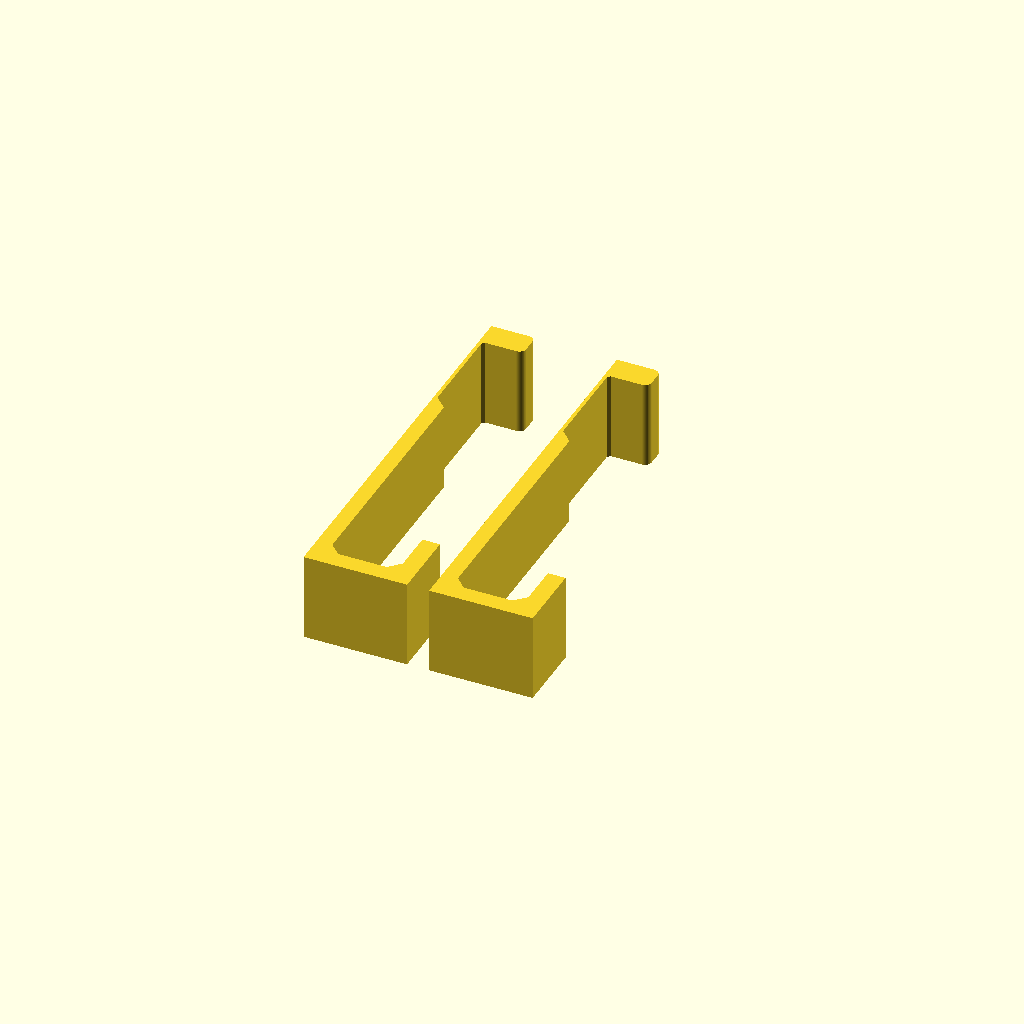
Cell 1: rendered with the file's own defaults.
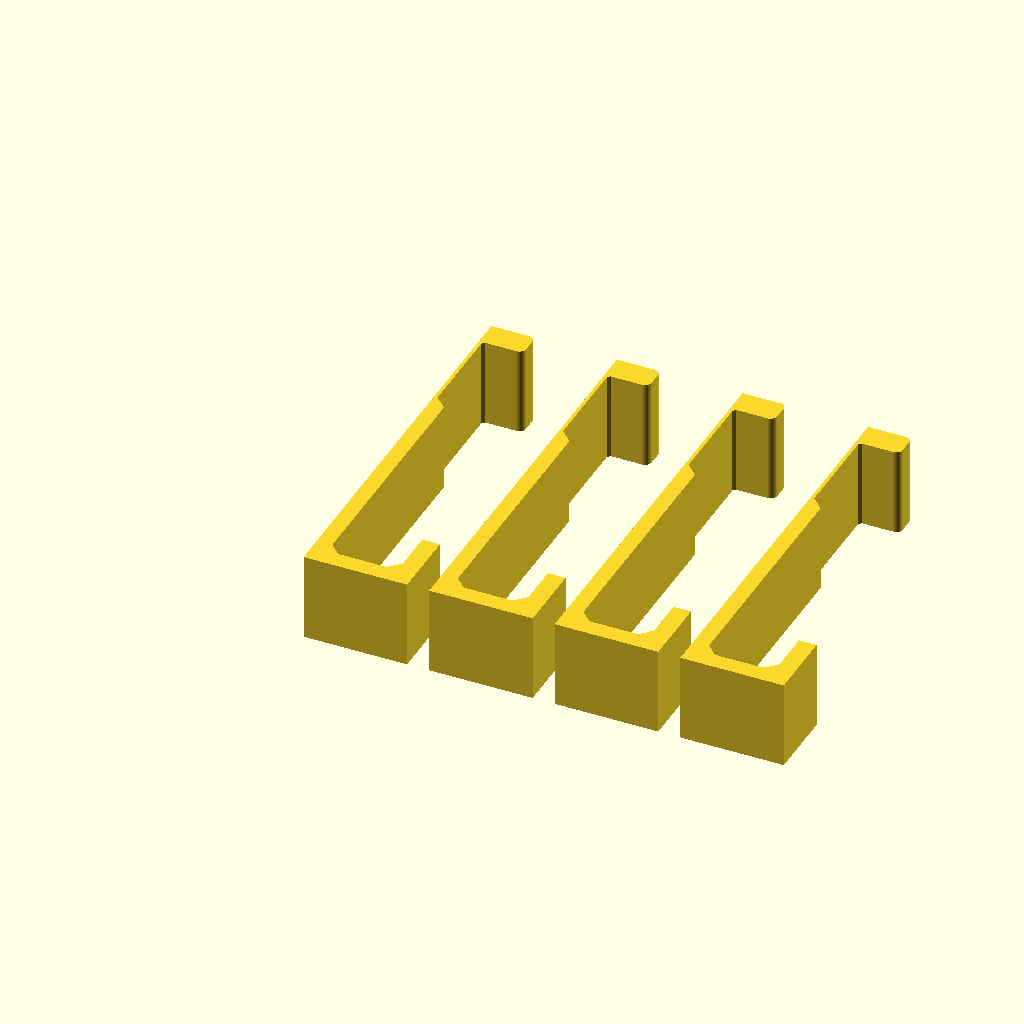
Cell 2 — count set to 4, the other parameters unchanged.
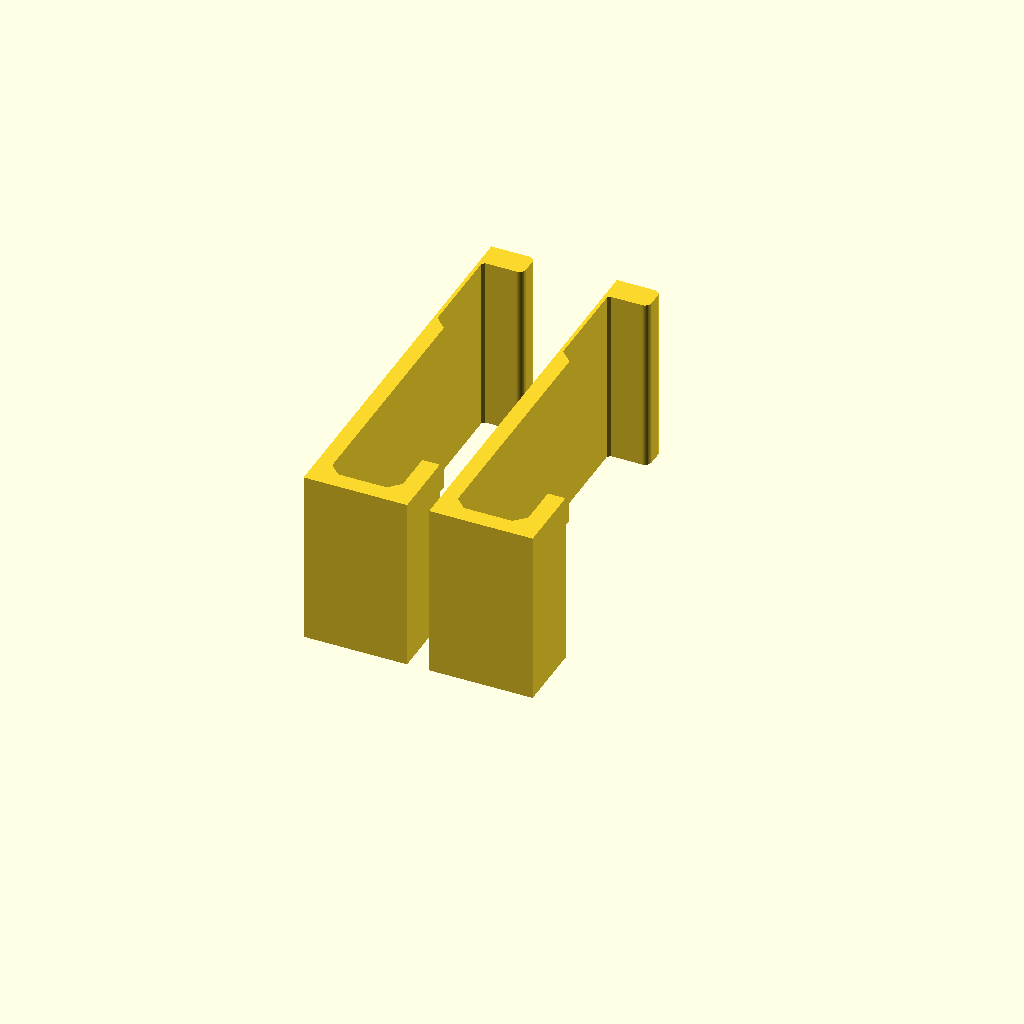
Cell 3: width = 40 (everything else at default).
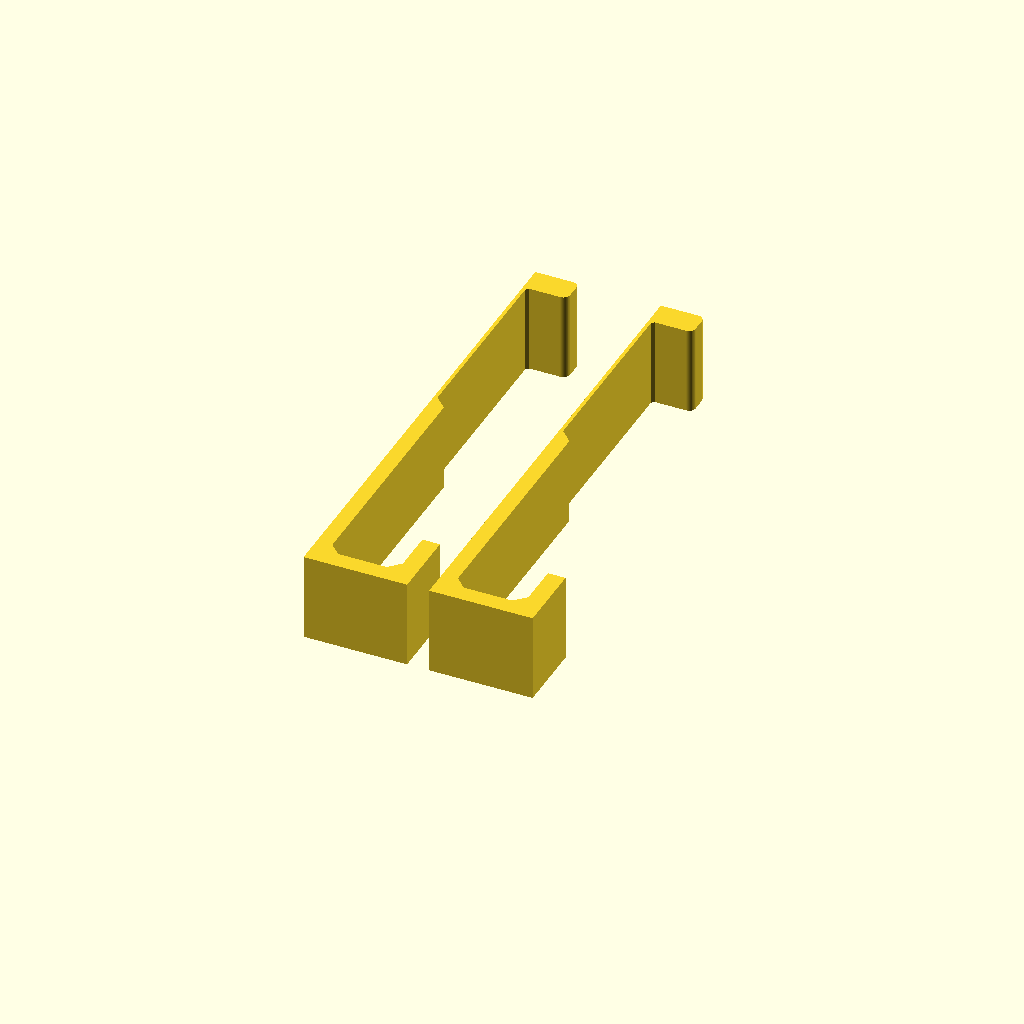
Cell 4: shelf_t = 42.8 (everything else at default).
One fixed orthographic camera (rotation 55°, 0°, 25°; colour scheme Cornfield) for every cell.
Source of the model, 3Dstuff/whiteboard-hanger/whiteboard_hanger.scad:
// =============================================================================
//  whiteboard_hanger.scad — Crochet pour suspendre un tableau blanc sous une
//                           tablette appuyée contre un mur
//  Unités : millimètres
// =============================================================================
//
//  Profil (vue de côté, mur à gauche, X = vers la pièce, Y = vers le haut) :
//
//        ┌──────────────┐  ← languette posée SUR la tablette (tab_len, tab_t)
//        │┌─────────────┴──────── tablette ───
//        ││  (shelf_t)
//        ││  ← bande mince (strip_t = 0.8) coincée entre mur et tablette
//        │└─────────────────────────────────
//        │ \  ← rampe à 45° : la bande s'épaissit SOUS la tablette
//        │  │
//        │  │  ← descente (drop_len, épaisseur below_t)
//        │  │
//        │  │ ┌─┐ ← lèvre (lip_h)
//        │  │ │ │
//        │  └─┘ │ ← fond du crochet : le haut du tableau repose ici
//        └──────┘   (largeur intérieure = board_t + board_clear)
//       mur
//
//  Tout est orthogonal (pas de courbes), avec de petits goussets à 45°
//  (fillet) dans les angles intérieurs pour la solidité.
//
//  IMPRESSION : couché sur le côté — le PROFIL est à plat sur le plateau et
//  la pièce est extrudée vers le haut sur `width` mm. Les lignes de couche
//  sont alors parallèles au profil : aucun pli ne se fend entre deux couches.
//  part = "print" exporte la pièce dans cette orientation (count exemplaires).
//  part = "preview" la montre en place, avec mur, tablette et tableau fantômes.
// =============================================================================

part  = "print";   // "print" = à plat, prêt à trancher ; "preview" = en place
count = 2;         // nombre d'exemplaires sur le plateau (mode print)

// ── Pièce ────────────────────────────────────────────────────────────────────
width       = 20;    // largeur du crochet (= hauteur d'impression)

// Bande contre le mur
strip_t     = 0.8;   // épaisseur de la partie coincée entre mur et tablette
                     // (≥ 2 lignes d'extrusion avec une buse de 0.4)

// Tablette et languette du haut
shelf_t     = 21.4;  // épaisseur de la tablette = longueur de la bande mince
                     // (25.4 au départ : la bande dépassait de 4 mm)
shelf_clear = 0.5;   // jeu vertical : la partie épaisse commence ce jeu sous la tablette
tab_len     = 10;    // longueur du bloc posé sur la tablette (depuis le mur) :
                     // il suffit qu'il accroche le bois
tab_t       = 6.0;   // hauteur du bloc : court et épais pour ne pas plier
                     // (2 mm × 25 mm se déformait sous la charge)
tab_lip_h   = 0;     // rebord descendant au bout de la languette (0 = aucun).
                     // Pour enserrer l'avant de la tablette :
                     //   tab_len = strip_t + profondeur de la tablette + jeu + tab_t

// Descente et crochet du bas
drop_len    = 60;    // du dessous de la tablette au fond intérieur du crochet
below_t     = 3.5;   // épaisseur de la bande sous la tablette (rigidité)
board_t     = 15;    // épaisseur du tableau (ou de son cadre)
board_clear = 1.0;   // jeu entre le tableau et la lèvre
hook_t      = 4.0;   // épaisseur du fond et de la lèvre du crochet
lip_h       = 12;    // hauteur de la lèvre (au-dessus du fond intérieur)

// Renforts
fillet      = 2.5;   // gousset à 45° dans les angles intérieurs du crochet et
                     // de la descente (0 = angles vifs)
top_fillet  = 0.6;   // gousset entre la bande mince et le bloc du haut. Il loge
                     // dans l'arête arrière-haut de la tablette : celle-ci doit
                     // être adoucie/poncée d'au moins cette valeur (sinon 0)
tab_round   = 1.5;   // rayon des deux arêtes avant du bloc du haut

// ── Fantômes (aperçu seulement) ───────────────────────────────────────────────
shelf_depth = 250;   // profondeur de la tablette
board_h     = 200;   // hauteur du tableau montrée dans l'aperçu
ghost_len   = 120;   // longueur des fantômes le long du mur

// ── Cotes dérivées (profil 2D) ────────────────────────────────────────────────
y_thin_bot = -(shelf_t + shelf_clear);          // fin de la partie mince
y_ramp_bot = y_thin_bot - (below_t - strip_t);  // fin de la rampe à 45°
y_floor    = -(shelf_t + drop_len);             // fond intérieur du crochet
y_floor_bot= y_floor - hook_t;
x_lip_in   = below_t + board_t + board_clear;
x_lip_out  = x_lip_in + hook_t;
y_lip_top  = y_floor + lip_h;

assert(below_t >= strip_t, "below_t doit être ≥ strip_t");
assert(y_floor < y_ramp_bot - fillet,
       "drop_len trop court : augmenter drop_len ou réduire shelf_clear/below_t");
assert(tab_len >= strip_t + tab_t, "tab_len trop court");

// ── Profil ───────────────────────────────────────────────────────────────────
module rect(x0, y0, x1, y1) translate([x0, y0]) square([x1 - x0, y1 - y0]);

// gousset triangulaire dans un angle intérieur ; sx, sy = sens des deux bras
module gusset(x, y, s, sx, sy)
    if (s > 0) polygon([[x, y], [x + sx * s, y], [x, y + sy * s]]);

// bloc du haut : rectangle dont les deux arêtes avant (haut et bas, celle
// du bas touche la tablette) sont arrondies
module knob_profile() {
    r = min(tab_round, tab_t / 2, tab_len);
    if (r <= 0) rect(0, 0, tab_len, tab_t);
    else hull() {
        rect(0, 0, tab_len - r, tab_t);
        for (y = [r, tab_t - r])
            translate([tab_len - r, y]) circle(r = r, $fn = 48);
    }
}

module profile() {
    union() {
        // languette du haut, posée sur la tablette
        // bloc du haut, posé sur la tablette, arêtes avant arrondies
        knob_profile();
        if (tab_lip_h > 0) rect(tab_len - tab_t, -tab_lip_h, tab_len, 0);
        // bande mince entre mur et tablette
        rect(0, y_thin_bot, strip_t, 0);
        // rampe à 45° vers l'épaisseur below_t
        polygon([[0, y_thin_bot], [strip_t, y_thin_bot],
                 [below_t, y_ramp_bot], [0, y_ramp_bot]]);
        // descente
        rect(0, y_floor_bot, below_t, y_ramp_bot);
        // fond et lèvre du crochet
        rect(0, y_floor_bot, x_lip_out, y_floor);
        rect(x_lip_in, y_floor_bot, x_lip_out, y_lip_top);

        // renforts
        gusset(below_t,  y_floor,  fillet,  1, 1);   // descente / fond
        gusset(x_lip_in, y_floor,  fillet, -1, 1);   // fond / lèvre
        gusset(strip_t,  0,        top_fillet,  1, -1);  // bande / languette
        if (tab_lip_h > 0)
            gusset(tab_len - tab_t, 0, top_fillet, -1, -1); // languette / rebord
    }
}

module hanger() linear_extrude(height = width) profile();

// ── Mise en place ─────────────────────────────────────────────────────────────
// profil X → Y monde (vers la pièce), profil Y → Z monde, largeur → X monde
module in_place() rotate([90, 0, 90]) children();

if (part == "print") {
    // à plat : profil sur le plateau, exemplaires côte à côte
    pitch = max(tab_len, x_lip_out) + 5;
    for (i = [0 : count - 1])
        translate([i * pitch, -y_floor_bot, 0]) hanger();
} else {
    color("SteelBlue") in_place() hanger();
    // mur
    %translate([-ghost_len / 2, -10, y_floor - board_h - 20])
        cube([ghost_len + width, 10, board_h + shelf_t + drop_len + 60]);
    // tablette
    %translate([-ghost_len / 2, strip_t, -shelf_t])
        cube([ghost_len + width, shelf_depth, shelf_t]);
    // tableau, son bord du haut posé dans le crochet
    %translate([-ghost_len / 2, below_t, y_floor - board_h])
        cube([ghost_len + width, board_t, board_h]);
}
Customizer parameters (derived from the source; name, type, default, range or options):
part: string, default "print"
count: number, default 2
width: number, default 20
strip_t: number, default 0.8
shelf_t: number, default 21.4
shelf_clear: number, default 0.5
tab_len: number, default 10
tab_t: number, default 6
tab_lip_h: number, default 0
drop_len: number, default 60
below_t: number, default 3.5
board_t: number, default 15
board_clear: number, default 1
hook_t: number, default 4
lip_h: number, default 12
fillet: number, default 2.5
top_fillet: number, default 0.6
tab_round: number, default 1.5
shelf_depth: number, default 250
board_h: number, default 200
ghost_len: number, default 120
